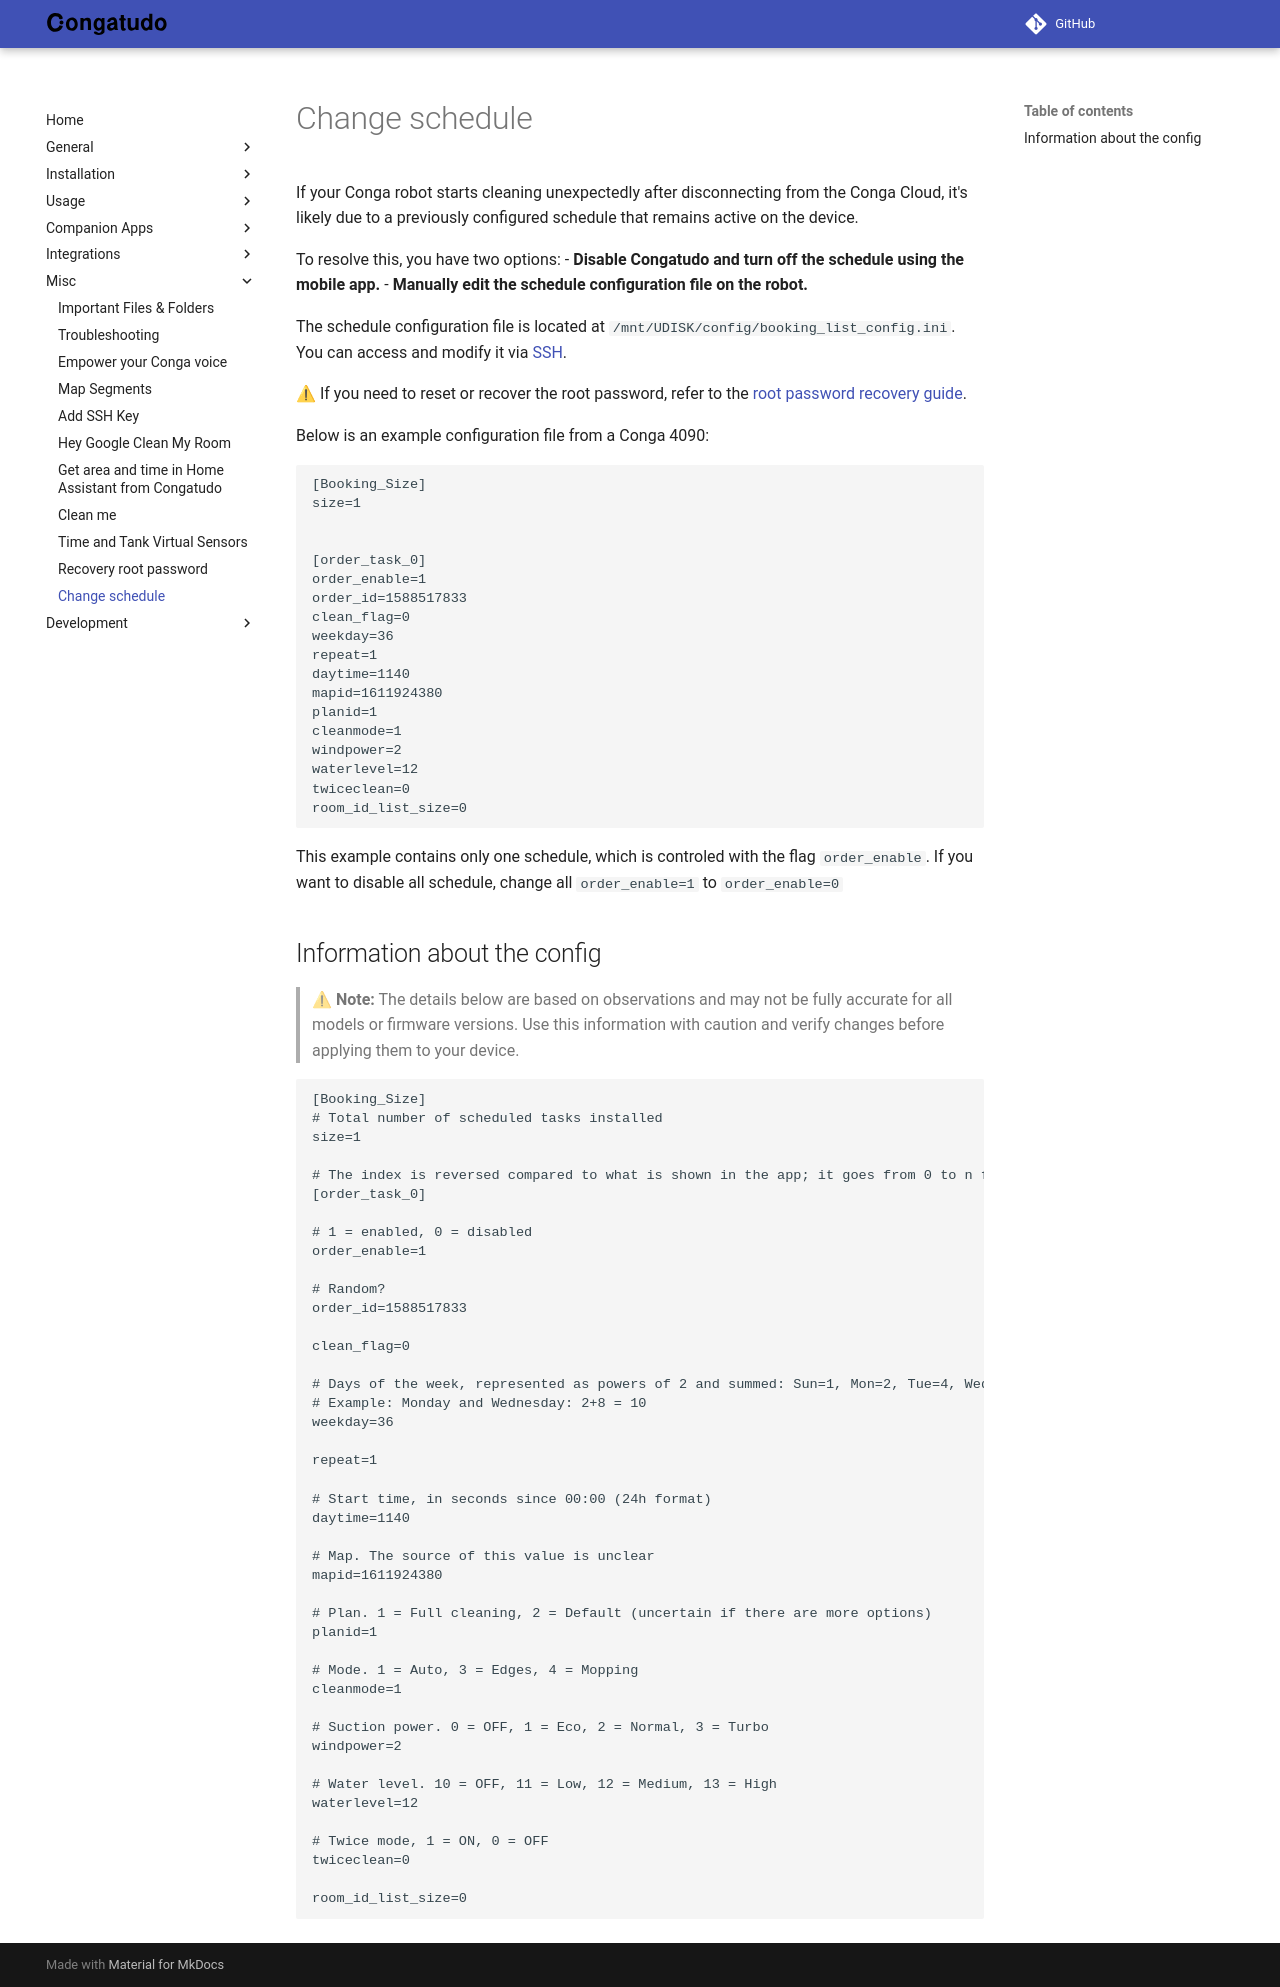

repository: congatudo/Congatudo · page: misc/change-schedule/index.html · generator: mkdocs

---
title: Change schedule
category: Misc
order: 51
---

# Change schedule

If your Conga robot starts cleaning unexpectedly after disconnecting from the Conga Cloud, it's likely due to a previously configured schedule that remains active on the device.

To resolve this, you have two options:
- **Disable Congatudo and turn off the schedule using the mobile app.**
- **Manually edit the schedule configuration file on the robot.**

The schedule configuration file is located at `/mnt/UDISK/config/booking_list_config.ini`. You can access and modify it via [SSH](../installation/robot-setup.md).

⚠ If you need to reset or recover the root password, refer to the [root password recovery guide](../misc/recovery-root-password.md).

Below is an example configuration file from a Conga 4090:

```
[Booking_Size]
size=1


[order_task_0]
order_enable=1
order_id=1588517833
clean_flag=0
weekday=36
repeat=1
daytime=1140
mapid=1611924380
planid=1
cleanmode=1
windpower=2
waterlevel=12
twiceclean=0
room_id_list_size=0
```

This example contains only one schedule, which is controled with the flag `order_enable`. If you want to disable all schedule, change all `order_enable=1` to `order_enable=0`

## Information about the config

> ⚠ **Note:** The details below are based on observations and may not be fully accurate for all models or firmware versions. Use this information with caution and verify changes before applying them to your device.

```
[Booking_Size]
# Total number of scheduled tasks installed
size=1

# The index is reversed compared to what is shown in the app; it goes from 0 to n from bottom to top
[order_task_0]

# 1 = enabled, 0 = disabled
order_enable=1

# Random?
order_id=1588517833

clean_flag=0

# Days of the week, represented as powers of 2 and summed: Sun=1, Mon=2, Tue=4, Wed=8, Thu=16, Fri=32, Sat=64
# Example: Monday and Wednesday: 2+8 = 10
weekday=36

repeat=1

# Start time, in seconds since 00:00 (24h format)
daytime=1140

# Map. The source of this value is unclear
mapid=1611924380

# Plan. 1 = Full cleaning, 2 = Default (uncertain if there are more options)
planid=1

# Mode. 1 = Auto, 3 = Edges, 4 = Mopping
cleanmode=1

# Suction power. 0 = OFF, 1 = Eco, 2 = Normal, 3 = Turbo
windpower=2

# Water level. 10 = OFF, 11 = Low, 12 = Medium, 13 = High
waterlevel=12

# Twice mode, 1 = ON, 0 = OFF
twiceclean=0

room_id_list_size=0
```
